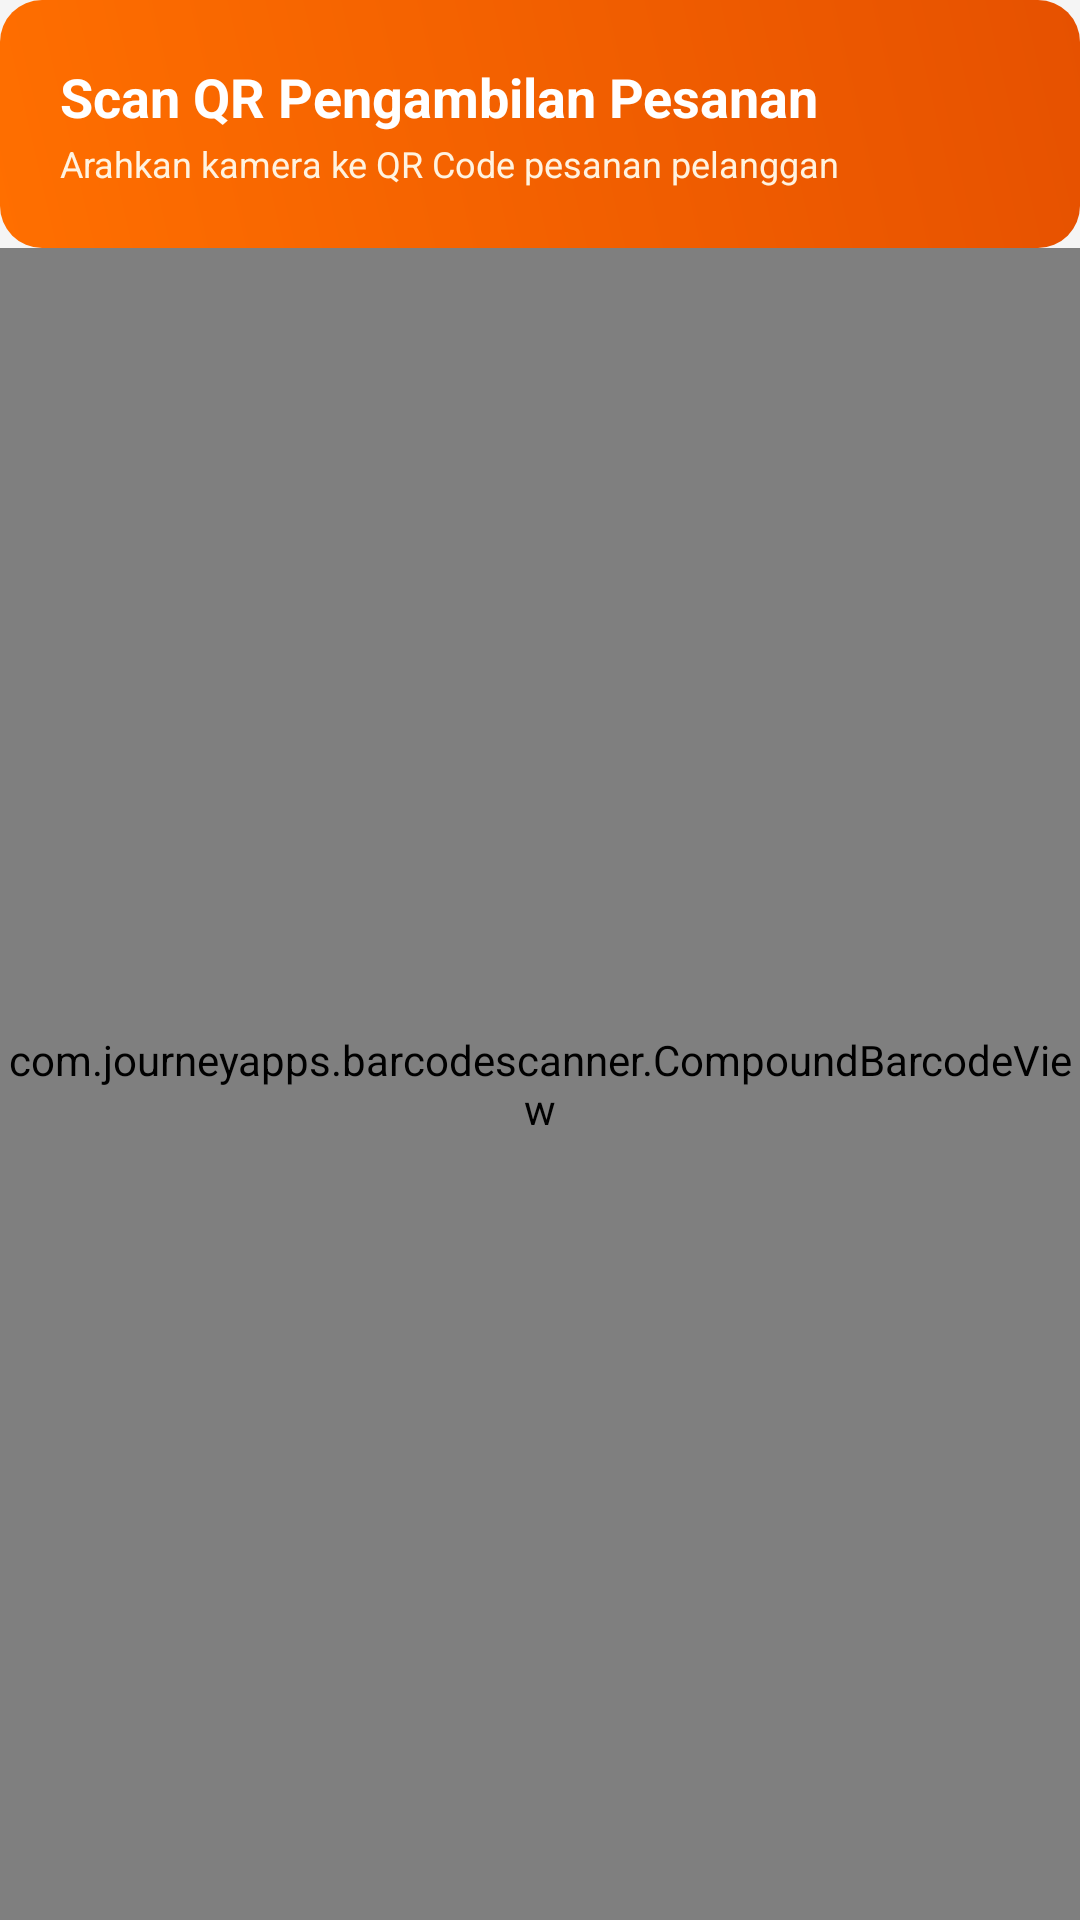

Produce the Android XML layout that renders to this screen, including the resource entries it uses.
<!-- AndroidManifest.xml: application theme Theme.Material3.Light -->
<!-- res/layout/activity_qr_scan.xml -->
<?xml version="1.0" encoding="utf-8"?>
<LinearLayout xmlns:android="http://schemas.android.com/apk/res/android"
    android:layout_width="match_parent"
    android:layout_height="match_parent"
    android:orientation="vertical"
    android:background="@color/background">

    
    <LinearLayout
        android:layout_width="match_parent"
        android:layout_height="wrap_content"
        android:orientation="vertical"
        android:background="@drawable/bg_header_gradient"
        android:padding="20dp">

        <TextView
            android:layout_width="wrap_content"
            android:layout_height="wrap_content"
            android:text="Scan QR Pengambilan Pesanan"
            android:textSize="18sp"
            android:textStyle="bold"
            android:textColor="@color/white" />

        <TextView
            android:layout_width="wrap_content"
            android:layout_height="wrap_content"
            android:text="Arahkan kamera ke QR Code pesanan pelanggan"
            android:textSize="12sp"
            android:textColor="#FFF3E0"
            android:layout_marginTop="2dp" />
    </LinearLayout>

    
    <com.journeyapps.barcodescanner.CompoundBarcodeView
        android:id="@+id/barcodeScannerView"
        android:layout_width="match_parent"
        android:layout_height="0dp"
        android:layout_weight="1" />

    
    <LinearLayout
        android:id="@+id/layoutHasilScan"
        android:layout_width="match_parent"
        android:layout_height="wrap_content"
        android:orientation="vertical"
        android:background="@drawable/bg_card_minimal"
        android:padding="16dp"
        android:layout_margin="16dp"
        android:visibility="gone">

        <TextView
            android:layout_width="wrap_content"
            android:layout_height="wrap_content"
            android:text="Pesanan Ditemukan:"
            android:textSize="12sp"
            android:textStyle="bold"
            android:textColor="@color/primary" />

        <TextView
            android:id="@+id/txHasilOrderNumber"
            android:layout_width="wrap_content"
            android:layout_height="wrap_content"
            android:text="#ORD-0000"
            android:textSize="16sp"
            android:textStyle="bold"
            android:textColor="@color/black"
            android:layout_marginTop="2dp" />

        <TextView
            android:id="@+id/txHasilCustomer"
            android:layout_width="wrap_content"
            android:layout_height="wrap_content"
            android:text="Pelanggan: -"
            android:textSize="13sp"
            android:textColor="#424242"
            android:layout_marginTop="2dp" />

        <TextView
            android:id="@+id/txHasilItem"
            android:layout_width="wrap_content"
            android:layout_height="wrap_content"
            android:text="Item: -"
            android:textSize="13sp"
            android:textColor="#616161"
            android:layout_marginTop="2dp" />

        <TextView
            android:id="@+id/txHasilStatus"
            android:layout_width="wrap_content"
            android:layout_height="wrap_content"
            android:text="Status: -"
            android:textSize="13sp"
            android:textStyle="bold"
            android:textColor="#D32F2F"
            android:layout_marginTop="2dp" />

        <Button
            android:id="@+id/btnVerifikasiSelesai"
            android:layout_width="match_parent"
            android:layout_height="wrap_content"
            android:text="Verifikasi &amp; Tandai Pesanan Selesai"
            android:backgroundTint="@android:color/holo_green_dark"
            android:layout_marginTop="10dp" />

        <Button
            android:id="@+id/btnScanUlang"
            android:layout_width="match_parent"
            android:layout_height="wrap_content"
            android:text="Scan Ulang"
            android:backgroundTint="#757575"
            android:layout_marginTop="4dp" />
    </LinearLayout>

</LinearLayout>
<!-- resources referenced by this layout -->
<resources>
  <color name="background">#F5F5F5</color>
  <color name="black">#000000</color>
  <color name="primary">#FF6F00</color>
  <color name="white">#FFFFFF</color>
  <!-- drawable bg_header_gradient (drawable) -->
  <?xml version="1.0" encoding="utf-8"?>
  <shape xmlns:android="http://schemas.android.com/apk/res/android"
      android:shape="rectangle">
      <gradient
          android:startColor="#FF6F00"
          android:endColor="#E65100"
          android:angle="45" />
      <corners android:radius="14dp" />
  </shape>
  <style name="Theme.Material3.Light" parent="Theme.MaterialComponents.DayNight.NoActionBar">
          <item name="colorPrimary">@color/primary</item>
          <item name="colorPrimaryVariant">@color/primary_variant</item>
          <item name="colorOnPrimary">@color/on_primary</item>
          <item name="colorSecondary">@color/secondary</item>
          <item name="android:statusBarColor">@color/primary_variant</item>
      </style>
  <color name="primary_variant">#E65100</color>
  <color name="on_primary">#FFFFFF</color>
  <color name="secondary">#FFA000</color>
</resources>
